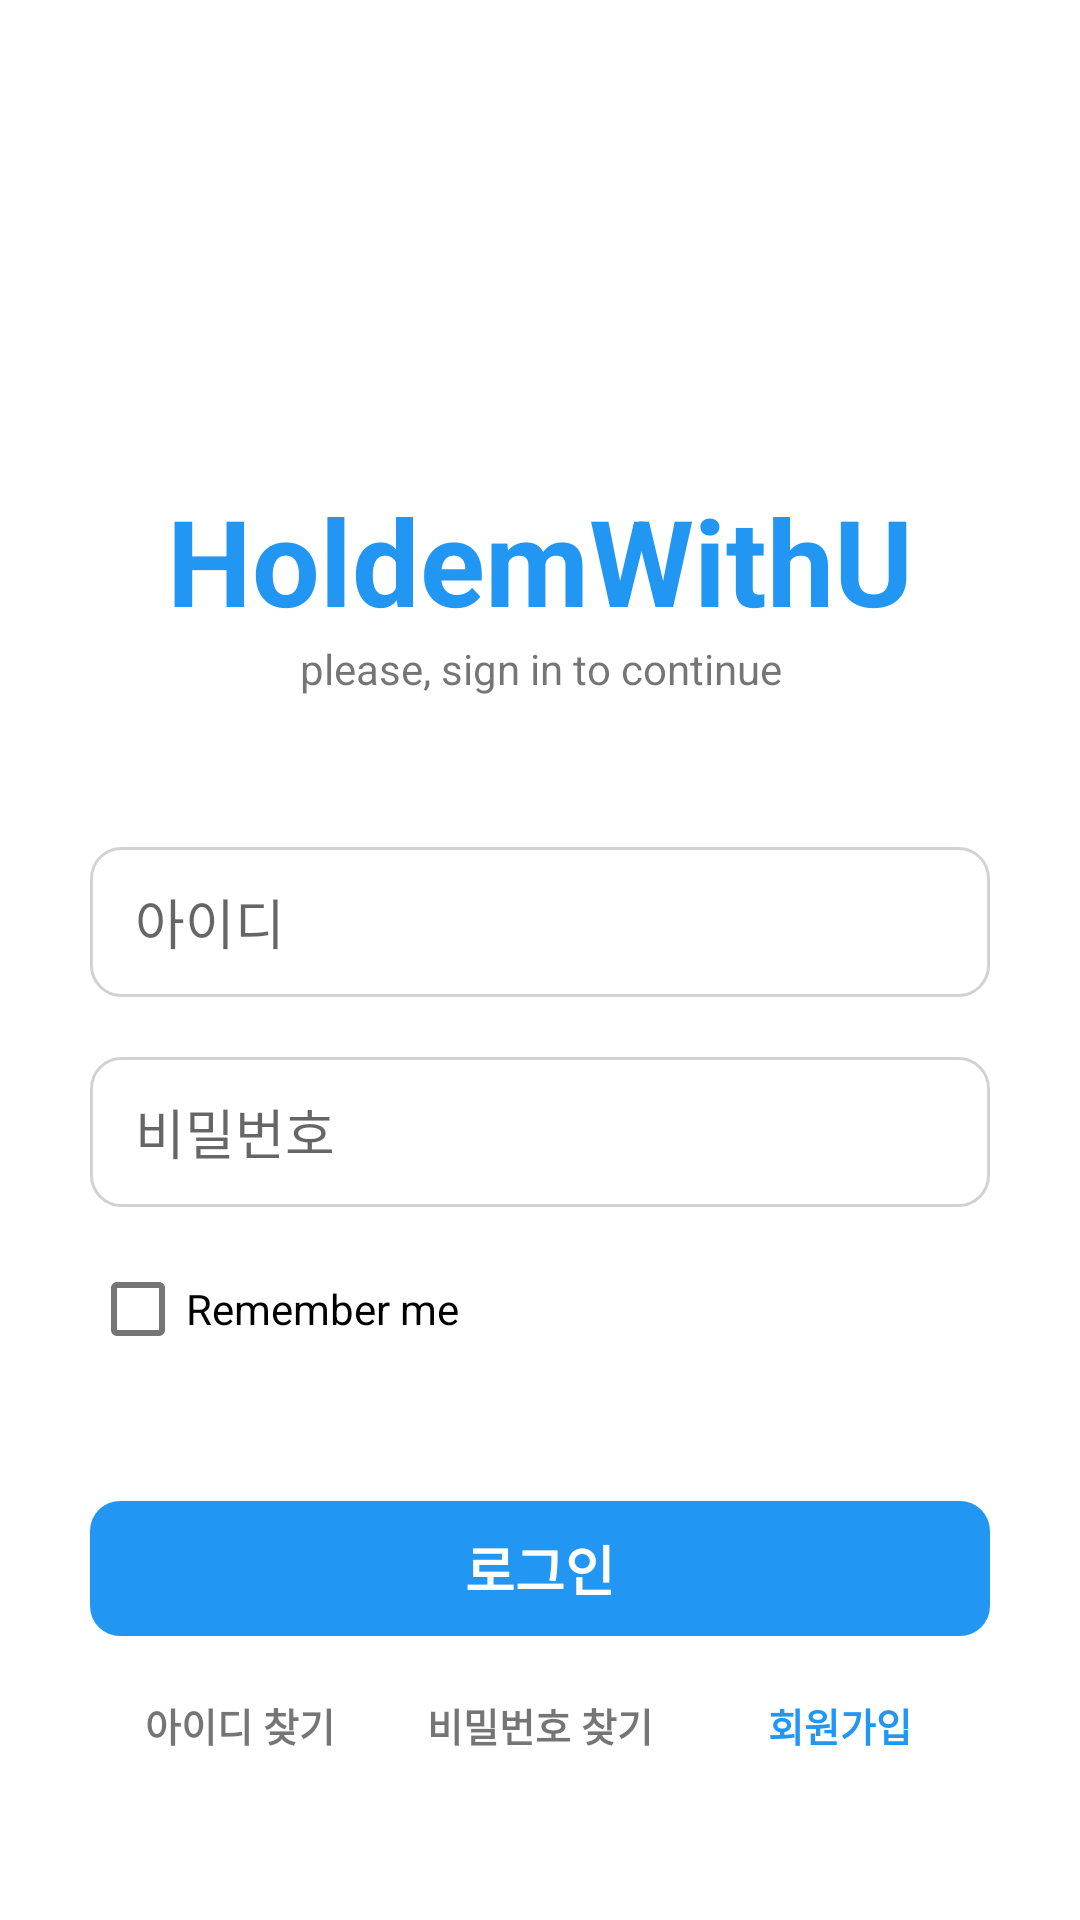

The Android layout XML behind this screen, and the referenced resources:
<!-- AndroidManifest.xml: application theme Theme.Ticket -->
<!-- res/layout/activity_sign_in_page.xml -->
<?xml version="1.0" encoding="utf-8"?>
<LinearLayout xmlns:android="http://schemas.android.com/apk/res/android"
    xmlns:app="http://schemas.android.com/apk/res-auto"
    xmlns:tools="http://schemas.android.com/tools"
    android:layout_width="match_parent"
    android:layout_height="match_parent"
    tools:context=".ui.start.SignInPage"
    android:orientation="vertical"
    android:paddingLeft="30dp"
    android:paddingRight="30dp">

    <TextView
        android:layout_width="match_parent"
        android:layout_height="wrap_content"
        android:textSize="40dp"
        android:gravity="center"
        android:textColor="#2196F3"
        android:textStyle="bold"
        android:layout_marginTop="160dp"
        android:text="HoldemWithU"/>

    <TextView
        android:layout_width="match_parent"
        android:layout_height="wrap_content"
        android:gravity="center"
        android:text="please, sign in to continue"
        android:layout_marginBottom="30dp"/>


    <EditText
        android:id="@+id/login_user_id"
        android:layout_marginTop="20dp"
        android:paddingLeft="15dp"
        android:layout_gravity="center"
        android:layout_width="match_parent"
        android:layout_height="50dp"
        android:hint="아이디"
        android:background="@drawable/edittext_round"
        android:singleLine="true"
        android:nextFocusDown="@+id/login_user_pass"/>
    <EditText
        android:id="@+id/login_user_pass"
        android:layout_marginTop="20dp"
        android:paddingLeft="15dp"
        android:layout_width="match_parent"
        android:layout_height="50dp"
        android:layout_gravity="center"
        android:inputType="textPassword"
        android:hint="비밀번호"
        android:background="@drawable/edittext_round"
        android:imeOptions="actionDone"/>

    <LinearLayout
        android:layout_width="match_parent"
        android:layout_height="wrap_content"
        android:orientation="horizontal"
        android:layout_marginTop="10dp">
        <CheckBox
            android:layout_width="wrap_content"
            android:layout_height="wrap_content"
            android:text="Remember me"/>
    </LinearLayout>

    <LinearLayout
        android:id="@+id/btn_login"
        android:onClick="login"
        android:layout_width="match_parent"
        android:layout_height="45dp"
        android:gravity="center"
        android:background="@drawable/loginbtn_round"
        android:layout_marginTop="40dp">
        <TextView
            android:layout_width="wrap_content"
            android:layout_height="wrap_content"
            android:text="로그인"
            android:textColor="@color/white"
            android:textStyle="bold"
            android:textSize="18sp"/>
    </LinearLayout>



    <LinearLayout
        android:layout_width="match_parent"
        android:layout_height="wrap_content"
        android:orientation="horizontal"
        android:layout_marginTop="20dp"
        android:gravity="center"
        android:weightSum="3">

        <TextView
            android:layout_weight="1"
            android:layout_width="0dp"
            android:gravity="center"
            android:layout_height="wrap_content"
            android:text="아이디 찾기"
            android:textSize="13sp"
            android:textStyle="bold"/>

        <TextView
            android:layout_weight="1"
            android:layout_width="0dp"
            android:gravity="center"
            android:layout_height="wrap_content"
            android:text="비밀번호 찾기"
            android:textSize="13sp"
            android:textStyle="bold"/>



        <TextView
            android:layout_weight="1"
            android:layout_width="0dp"
            android:layout_height="wrap_content"
            android:gravity="center"
            android:textColor="#2196F3"
            android:onClick="goToSignUp"
            android:text="회원가입"
            android:textSize="13sp"
            android:textStyle="bold"/>

    </LinearLayout>

</LinearLayout>
<!-- resources referenced by this layout -->
<resources>
  <color name="white">#FFFFFFFF</color>
  <!-- drawable edittext_round (drawable) -->
  <?xml version="1.0" encoding="utf-8"?>
  <selector xmlns:android="http://schemas.android.com/apk/res/android">
      <item>
          <shape android:shape="rectangle">
              <corners android:radius="10dp">
  
              </corners>
              <solid android:color="@color/white">
  
              </solid>
              <stroke android:color="#2D000000"
                  android:width="1dp">
  
              </stroke>
          </shape>
      </item>
  
  </selector>
  <!-- drawable loginbtn_round (drawable) -->
  <?xml version="1.0" encoding="utf-8"?>
  <selector xmlns:android="http://schemas.android.com/apk/res/android">
      <item>
          <shape android:shape="rectangle">
              <corners android:radius="10dp">
  
              </corners>
              <solid android:color="#2196F3">
  
              </solid>
          </shape>
      </item>
  
  </selector>
  <style name="Theme.Ticket" parent="Theme.MaterialComponents.DayNight.NoActionBar">
          
          <item name="colorPrimary">@color/white</item>
          <item name="colorPrimaryVariant">@color/purple_500</item>
          <item name="colorOnPrimary">@color/white</item>
          
          <item name="colorSecondary">@color/teal_200</item>
          <item name="colorSecondaryVariant">@color/teal_700</item>
          <item name="colorOnSecondary">@color/black</item>
          
          <item name="android:statusBarColor" tools:targetApi="l">@color/white</item>
          <item name="android:windowLightStatusBar">true</item>
          
      </style>
  <color name="purple_500">#FF6200EE</color>
  <color name="teal_200">#FF03DAC5</color>
  <color name="teal_700">#FF018786</color>
  <color name="black">#FF000000</color>
</resources>
